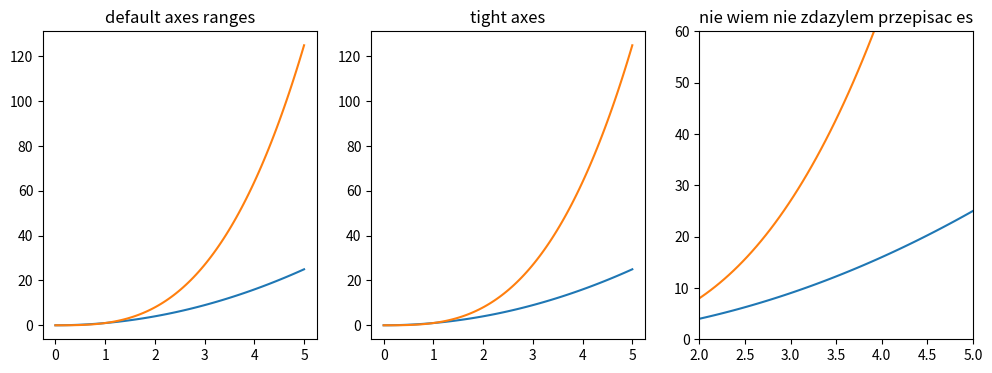

This figure's Python source:
import matplotlib.pyplot as plt
import numpy as np

x = np.linspace(0, 5, 100)
fig, axes = plt.subplots(1, 3, figsize=(12,4))

axes[0].plot(x, x**2, x, x**3)
axes[0].set_title("default axes ranges")

axes[1].plot(x, x**2, x, x**3)
axes[1].axis('tight')
axes[1].set_title('tight axes')

axes[2].plot(x, x**2, x, x**3)
axes[2].set_ylim([0,60])
axes[2].set_xlim([2,5])
axes[2].set_title('nie wiem nie zdazylem przepisac es')

plt.show()